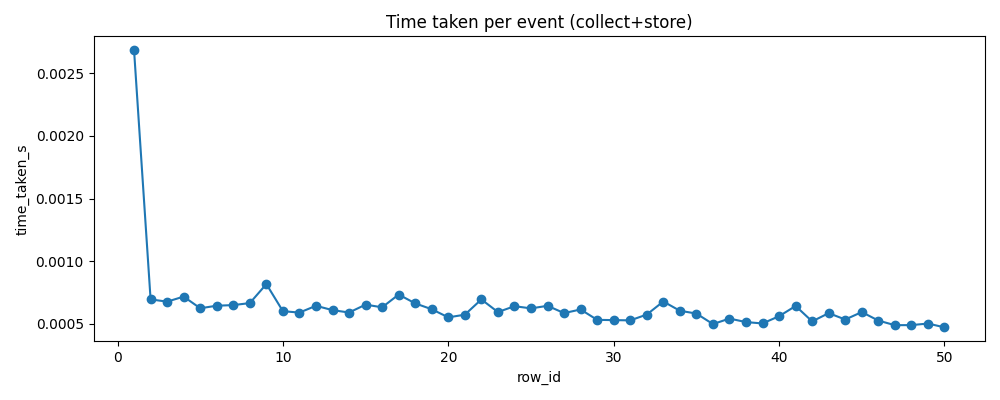

Source data for this figure (header and first rows):
row_id, device_id, device_type, time_taken_s, timestamp
1, dev-001, pollution, 0.002685, 1757157933
2, dev-001, pollution, 0.0006957, 1757157933
3, dev-001, pollution, 0.0006777, 1757157933
4, dev-001, pollution, 0.000718, 1757157933
5, dev-001, pollution, 0.0006249, 1757157933
6, dev-002, cctv, 0.0006453, 1757157933
7, dev-002, cctv, 0.0006502, 1757157933
8, dev-002, cctv, 0.0006662, 1757157933
9, dev-002, cctv, 0.0008179, 1757157933
10, dev-002, cctv, 0.0006015, 1757157933
11, dev-003, pollution, 0.0005904, 1757157933
12, dev-003, pollution, 0.0006446, 1757157933
13, dev-003, pollution, 0.00061, 1757157933
14, dev-003, pollution, 0.000591, 1757157933
15, dev-003, pollution, 0.0006539, 1757157933
16, dev-004, traffic, 0.0006325, 1757157933
17, dev-004, traffic, 0.0007345, 1757157933
18, dev-004, traffic, 0.0006637, 1757157933
19, dev-004, traffic, 0.000617, 1757157933
20, dev-004, traffic, 0.0005524, 1757157933
21, dev-005, cctv, 0.0005736, 1757157933
22, dev-005, cctv, 0.0006954, 1757157933
23, dev-005, cctv, 0.0005945, 1757157933
24, dev-005, cctv, 0.0006414, 1757157933
25, dev-005, cctv, 0.000624, 1757157933
26, dev-006, cctv, 0.0006445, 1757157933
27, dev-006, cctv, 0.0005864, 1757157933
28, dev-006, cctv, 0.0006152, 1757157933
29, dev-006, cctv, 0.0005324, 1757157933
30, dev-006, cctv, 0.0005303, 1757157933
31, dev-007, traffic, 0.0005283, 1757157933
32, dev-007, traffic, 0.0005746, 1757157933
33, dev-007, traffic, 0.0006789, 1757157933
34, dev-007, traffic, 0.000605, 1757157933
35, dev-007, traffic, 0.0005826, 1757157933
36, dev-008, cctv, 0.0004988, 1757157933
37, dev-008, cctv, 0.0005426, 1757157933
38, dev-008, cctv, 0.0005145, 1757157933
39, dev-008, cctv, 0.0005037, 1757157933
40, dev-008, cctv, 0.0005615, 1757157933
41, dev-009, pollution, 0.000643, 1757157933
42, dev-009, pollution, 0.00052, 1757157933
43, dev-009, pollution, 0.000586, 1757157933
44, dev-009, pollution, 0.000535, 1757157933
45, dev-009, pollution, 0.0005946, 1757157933
46, dev-010, traffic, 0.0005267, 1757157933
47, dev-010, traffic, 0.0004898, 1757157933
48, dev-010, traffic, 0.0004905, 1757157933
49, dev-010, traffic, 0.000503, 1757157933
50, dev-010, traffic, 0.0004725, 1757157933
